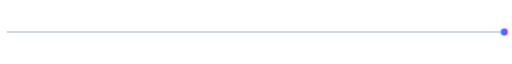
t = 0.00 s
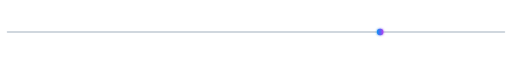
t = 1.75 s
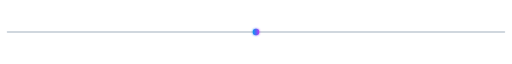
t = 3.50 s
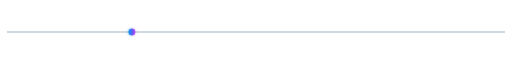
t = 5.25 s
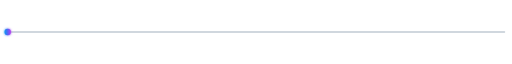
t = 7.00 s
t = 8.75 s: frame unchanged from t = 5.25 s, image omitted

The animated SVG that drew these frames (rendered in a browser with its animation timeline set to each time). Animation: 1 SMIL element (animateTransform=1); frames cover the first 8.75 s, repeats indefinitely.

<svg xmlns="http://www.w3.org/2000/svg"
     width="100%"
     height="24"
     viewBox="0 0 800 24"
     role="img"
     aria-label="Animated divider">
  <defs>
    <linearGradient id="logoGradient" x1="0" y1="0" x2="1" y2="0">
      <stop offset="0%" stop-color="#0798F2"/>
      <stop offset="48%" stop-color="#5267F5"/>
      <stop offset="100%" stop-color="#B93CF2"/>
    </linearGradient>

    <filter id="softGlow" x="-100%" y="-100%" width="300%" height="300%">
      <feGaussianBlur stdDeviation="2" result="blur"/>
      <feMerge>
        <feMergeNode in="blur"/>
        <feMergeNode in="SourceGraphic"/>
      </feMerge>
    </filter>

    <style>
      .divider-line { stroke: #d0d7de; }
      @media (prefers-color-scheme: dark) {
        .divider-line { stroke: #30363d; }
      }
    </style>
  </defs>

  <line class="divider-line"
        x1="12" y1="12" x2="788" y2="12"
        stroke-width="3"
        stroke-linecap="round"/>

  <circle cx="12" cy="12" r="5"
          fill="url(#logoGradient)"
          filter="url(#softGlow)">
    <animateTransform attributeName="transform"
                      type="translate"
                      values="776 0; 0 0; 776 0"
                      keyTimes="0; 0.5; 1"
                      dur="14s"
                      repeatCount="indefinite"/>
  </circle>
</svg>
